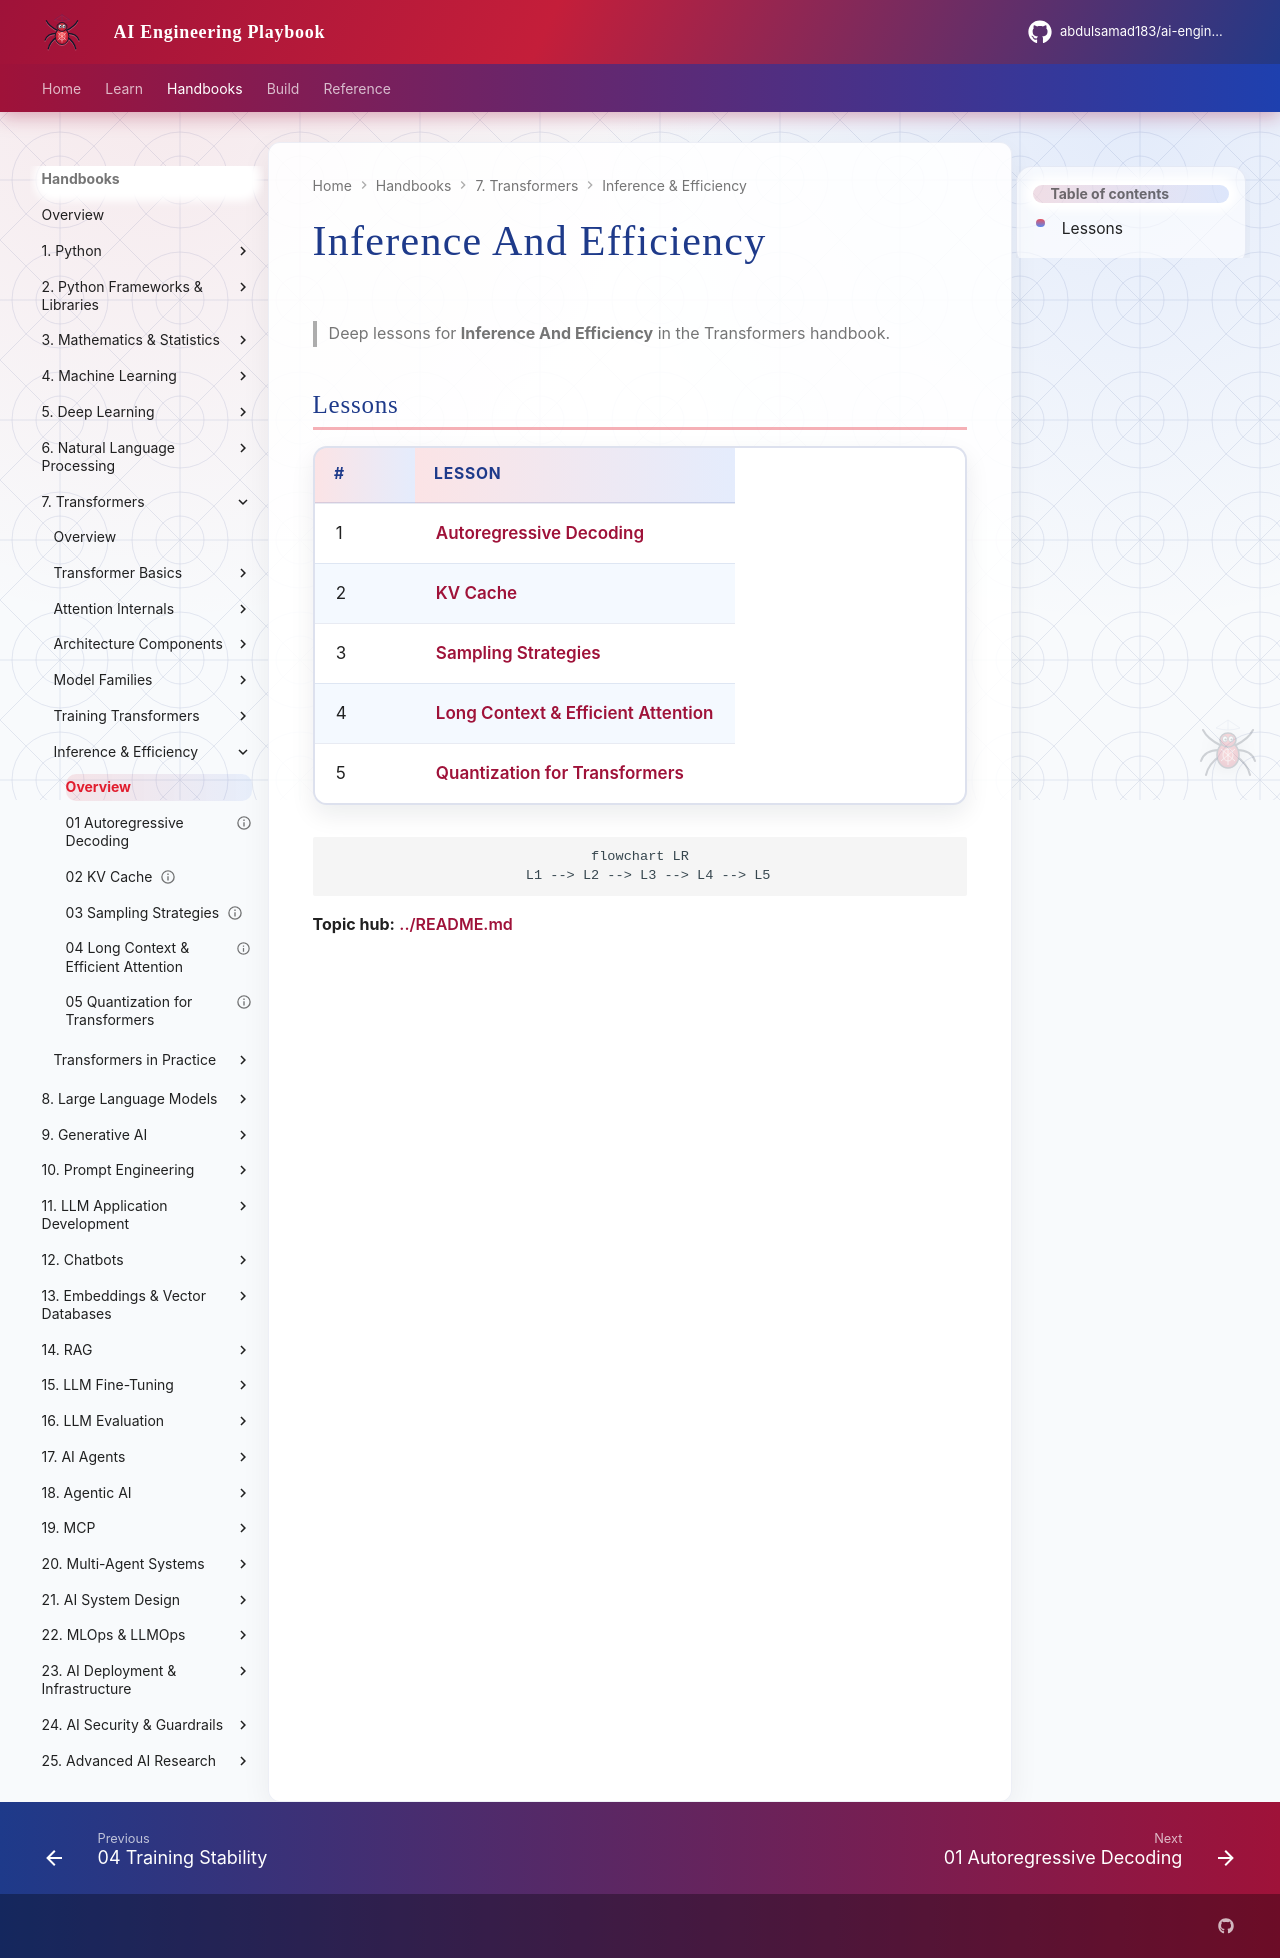

repository: abdulsamad183/ai-engineering-playbook · page: domains/transformers/inference-and-efficiency/index.html · generator: mkdocs

# Inference And Efficiency

> Deep lessons for **Inference And Efficiency** in the Transformers handbook.

## Lessons

| # | Lesson |
|---|--------|
| 1 | [Autoregressive Decoding](01-autoregressive-decoding.md) |
| 2 | [KV Cache](02-kv-cache.md) |
| 3 | [Sampling Strategies](03-sampling-strategies.md) |
| 4 | [Long Context & Efficient Attention](04-long-context-and-efficient-attention.md) |
| 5 | [Quantization for Transformers](05-quantization-for-transformers.md) |

```mermaid
flowchart LR
  L1 --> L2 --> L3 --> L4 --> L5
```

**Topic hub:** [../README.md](../README.md)
